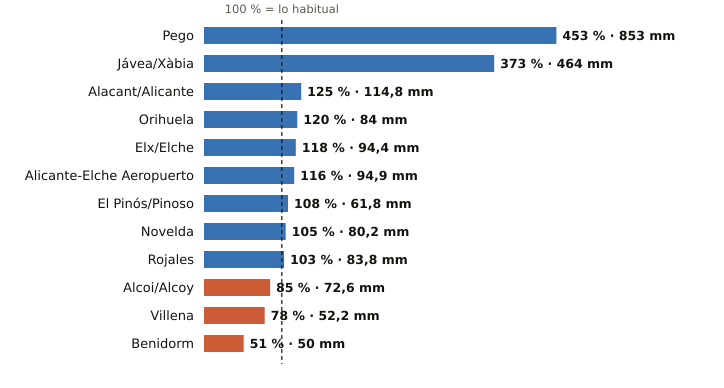

The data file committed next to this chart (first rows):
estacion, provincia, indicativo, mm_otono, referencia_mm, pct, periodo_referencia, hasta, hora
Pego, Alicante, 8057C, 853.0, 188.3, 453, 2011-2025, 2026-11-05, 
Jávea/Xàbia, Alicante, 8050X, 464.0, 124.3, 373, 1997-2025, 2026-11-06, 3
Alacant/Alicante, Alicante, 8025, 114.8, 91.9, 125, 1991-2020, 2026-11-06, 3
Orihuela, Alicante, 7244X, 84.0, 70.1, 120, 2008-2025, 2026-11-06, 2
Elx/Elche, Alicante, 8018X, 94.4, 80.1, 118, 2008-2025, 2026-11-06, 1
Alicante-Elche Aeropuerto, Alicante, 8019, 94.9, 81.6, 116, 1991-2020, 2026-11-06, 3
El Pinós/Pinoso, Alicante, 7247X, 61.8, 57.2, 108, 2004-2025, 2026-11-06, 3
Novelda, Alicante, 8013X, 80.2, 76.7, 105, 2008-2025, 2026-11-06, 1
Rojales, Alicante, 7261X, 83.8, 81.6, 103, 1991-2020, 2026-11-06, 2
Alcoi/Alcoy, Alicante, 8059C, 72.6, 85.5, 85, 2009-2025, 2026-11-06, 3
Villena, Alicante, 8008Y, 52.2, 67.3, 78, 2006-2025, 2026-11-06, 2
Benidorm, Alicante, 8036Y, 50.0, 97.4, 51, 2006-2025, 2026-11-06, 2
